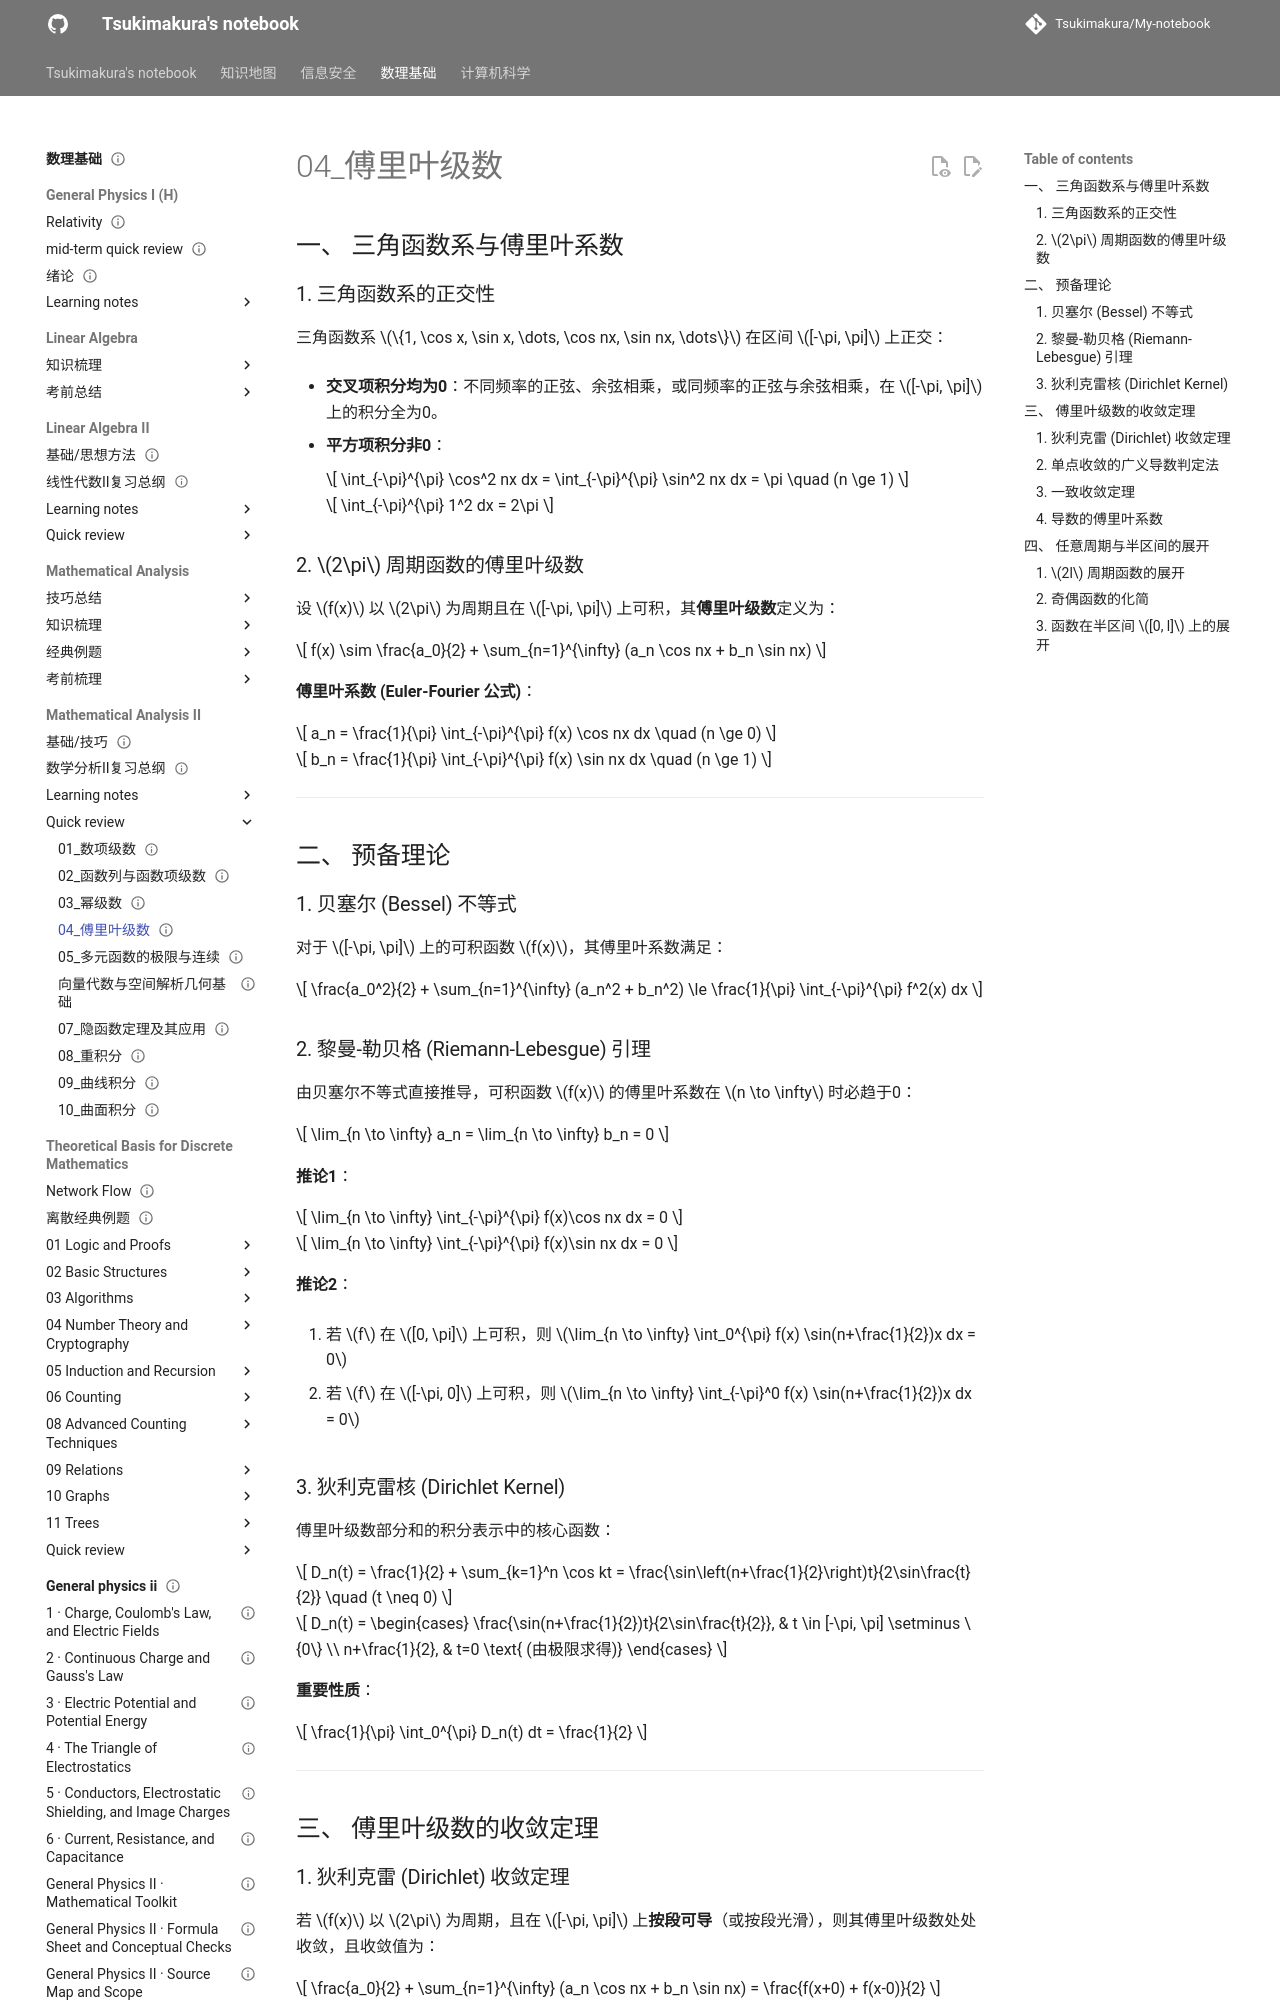

repository: Tsukimakura/My-notebook · page: 数理基础/Mathematical Analysis II/quick review/04_傅里叶级数/index.html · generator: mkdocs

---
title: "04_傅里叶级数"
status: draft
tags: [math-physics]
created: null
updated: 2026-10-06
sources: []
---

# 04_傅里叶级数

## 一、 三角函数系与傅里叶系数

### 1. 三角函数系的正交性

三角函数系 $\{1, \cos x, \sin x, \dots, \cos nx, \sin nx, \dots\}$ 在区间 $[-\pi, \pi]$ 上正交：

- **交叉项积分均为0**：不同频率的正弦、余弦相乘，或同频率的正弦与余弦相乘，在 $[-\pi, \pi]$ 上的积分全为0。

- **平方项积分非0**：

    $$
\int_{-\pi}^{\pi} \cos^2 nx dx = \int_{-\pi}^{\pi} \sin^2 nx dx = \pi \quad (n \ge 1)
    $$

    $$
\int_{-\pi}^{\pi} 1^2 dx = 2\pi
    $$

### 2. $2\pi$ 周期函数的傅里叶级数

设 $f(x)$ 以 $2\pi$ 为周期且在 $[-\pi, \pi]$ 上可积，其**傅里叶级数**定义为：

$$
f(x) \sim \frac{a_0}{2} + \sum_{n=1}^{\infty} (a_n \cos nx + b_n \sin nx)
$$

**傅里叶系数 (Euler-Fourier 公式)**：

$$
a_n = \frac{1}{\pi} \int_{-\pi}^{\pi} f(x) \cos nx dx \quad (n \ge 0)
$$

$$
b_n = \frac{1}{\pi} \int_{-\pi}^{\pi} f(x) \sin nx dx \quad (n \ge 1)
$$

---

## 二、 预备理论

### 1. 贝塞尔 (Bessel) 不等式

对于 $[-\pi, \pi]$ 上的可积函数 $f(x)$，其傅里叶系数满足：

$$
\frac{a_0^2}{2} + \sum_{n=1}^{\infty} (a_n^2 + b_n^2) \le \frac{1}{\pi} \int_{-\pi}^{\pi} f^2(x) dx
$$

### 2. 黎曼-勒贝格 (Riemann-Lebesgue) 引理

由贝塞尔不等式直接推导，可积函数 $f(x)$ 的傅里叶系数在 $n \to \infty$ 时必趋于0：

$$
\lim_{n \to \infty} a_n = \lim_{n \to \infty} b_n = 0
$$

**推论1**：

$$
\lim_{n \to \infty} \int_{-\pi}^{\pi} f(x)\cos nx dx = 0
$$

$$
\lim_{n \to \infty} \int_{-\pi}^{\pi} f(x)\sin nx dx = 0
$$

**推论2**：

1. 若 $f$ 在 $[0, \pi]$ 上可积，则 $\lim_{n \to \infty} \int_0^{\pi} f(x) \sin(n+\frac{1}{2})x dx = 0$

2. 若 $f$ 在 $[-\pi, 0]$ 上可积，则 $\lim_{n \to \infty} \int_{-\pi}^0 f(x) \sin(n+\frac{1}{2})x dx = 0$

### 3. 狄利克雷核 (Dirichlet Kernel)

傅里叶级数部分和的积分表示中的核心函数：

$$
D_n(t) = \frac{1}{2} + \sum_{k=1}^n \cos kt = \frac{\sin\left(n+\frac{1}{2}\right)t}{2\sin\frac{t}{2}} \quad (t \neq 0)
$$

$$
D_n(t) = \begin{cases} \frac{\sin(n+\frac{1}{2})t}{2\sin\frac{t}{2}}, & t \in [-\pi, \pi] \setminus \{0\} \\ n+\frac{1}{2}, & t=0 \text{ (由极限求得)} \end{cases}
$$

**重要性质**：

$$
\frac{1}{\pi} \int_0^{\pi} D_n(t) dt = \frac{1}{2}
$$

---

## 三、 傅里叶级数的收敛定理
